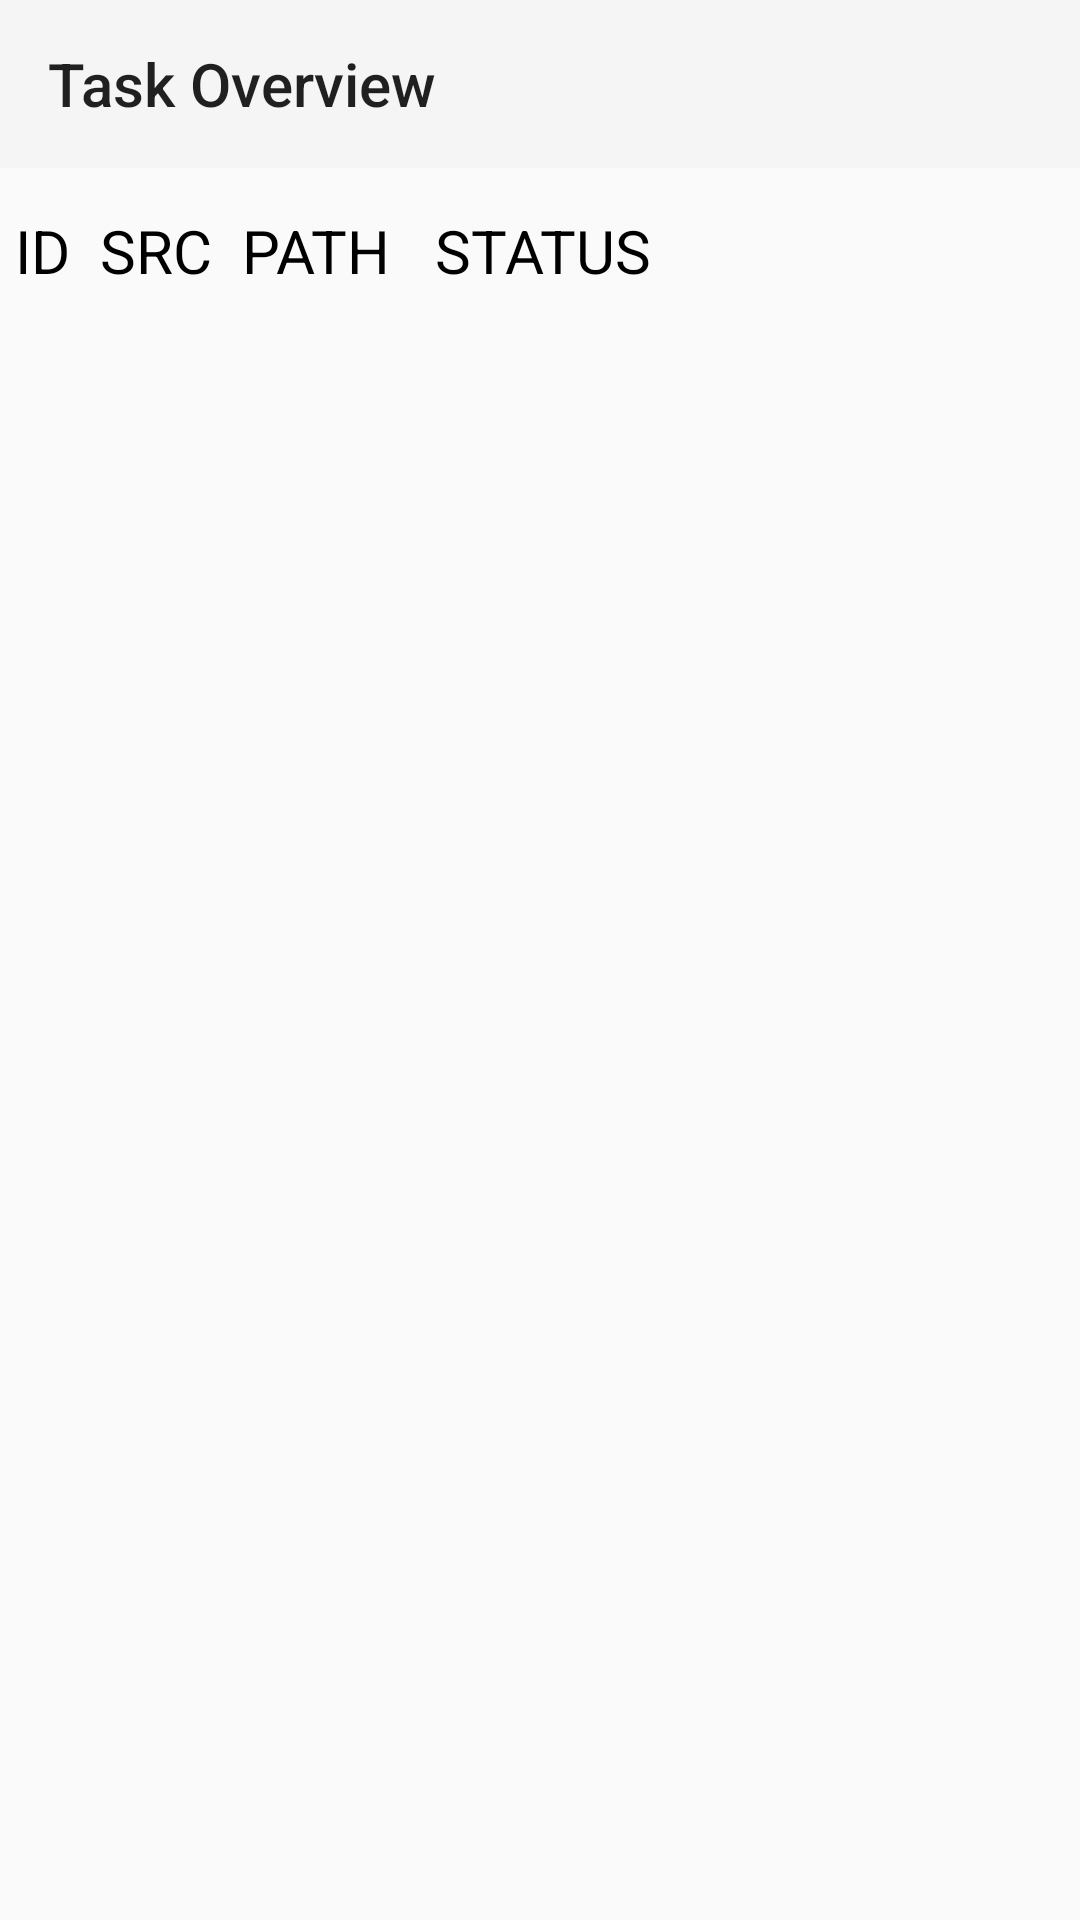

Reconstruct the res/layout file that produces this screen, plus the resources it refers to.
<!-- AndroidManifest.xml: application theme Theme.AppCompat.Light.NoActionBar -->
<!-- res/layout/task_overview_activity.xml -->
<?xml version="1.0" encoding="utf-8"?>
<RelativeLayout
    xmlns:tools="http://schemas.android.com/tools"
    tools:context="com.example.wifidirecttest.MainActivity"
    android:layout_height="match_parent"
    android:layout_width="match_parent"
    android:id="@+id/taskOverviewActivity"
    xmlns:app="http://schemas.android.com/apk/res-auto"
    xmlns:android="http://schemas.android.com/apk/res/android" >

    <androidx.appcompat.widget.Toolbar
        android:id="@+id/taskToolbar"
        android:layout_width="match_parent"
        android:layout_height="?attr/actionBarSize"
        android:background="?attr/colorPrimary"
        app:title="@string/task_overview"
        android:theme="@style/ThemeOverlay.AppCompat.ActionBar"
        app:popupTheme="@style/ThemeOverlay.AppCompat.Light"/>

    <TextView
        android:layout_width="match_parent"
        android:layout_height="30dp"
        android:id="@+id/taskColumnNames"
        android:layout_marginTop="70dp"
        android:textSize="20sp"
        android:textColor="@color/black"
        android:text=" ID  SRC  PATH   STATUS" />

    <ScrollView
        android:layout_width="match_parent"
        android:layout_height="wrap_content"
        android:layout_marginTop="100dp">

        <androidx.recyclerview.widget.RecyclerView
            android:id="@+id/taskList"
            android:layout_width="match_parent"
            android:layout_height="wrap_content"
            android:layout_marginTop="15dp" />

    </ScrollView>
    </RelativeLayout>
<!-- resources referenced by this layout -->
<resources>
  <string name="task_overview">Task Overview</string>
  <!-- not gathered from this repository: default colours our renderer supplied (Android Studio template values) -->
  <color name="black">#FF000000</color>
</resources>
